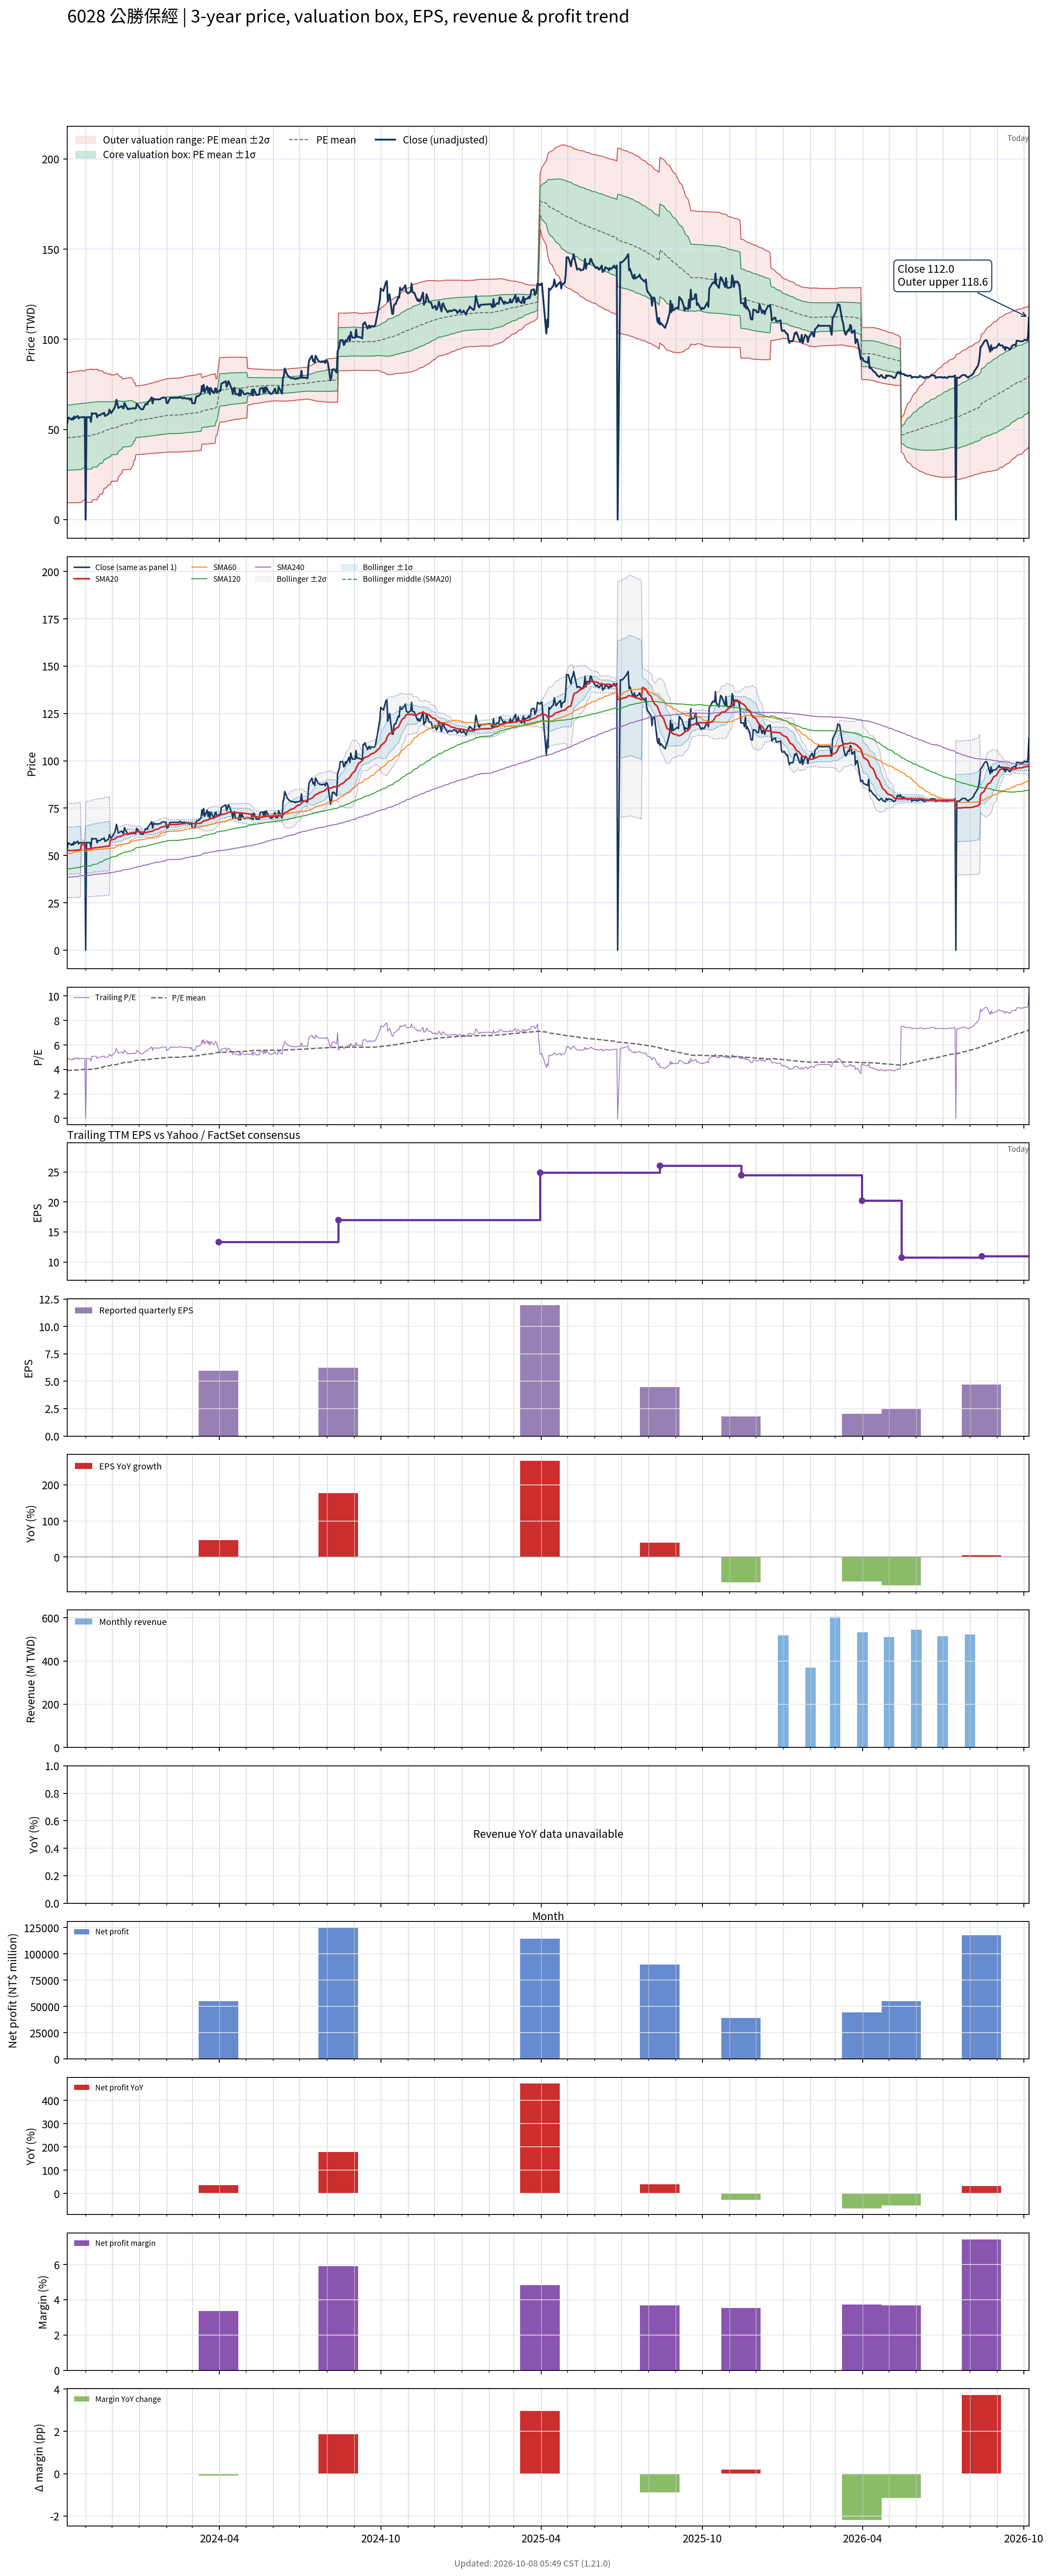

The file beside this chart, header and first rows:
# chart-version: skill-stock-dynamic-val…
date, close, available_date, period_end, eps, ttm_eps, pe, pe_mean, pe_std, price_m2, price_m1, price_mean, price_p1, price_p2, forward_eps, forward_pe, forward_pe_mean, forward_pe_std, forward_price_m2, forward_price_m1, forward_price_mean, forward_price_p1, forward_price_p2, sma20
2023-10-11, 53.45, 2023-08-14, 2023-06-30, 3.22, 11.61, 4.605, 3.915, 1.555, 9.351, 27.4, 45.45, 63.49, 81.54, , , , , , , , , , 52.56
2023-10-12, 56.55, 2023-08-14, 2023-06-30, 3.22, 11.61, 4.871, 3.919, 1.557, 9.356, 27.43, 45.5, 63.57, 81.64, , , , , , , , , , 52.62
2023-10-13, 56.55, 2023-08-14, 2023-06-30, 3.22, 11.61, 4.871, 3.923, 1.558, 9.359, 27.45, 45.54, 63.63, 81.72, , , , , , , , , , 52.65
2023-10-16, 55.45, 2023-08-14, 2023-06-30, 3.22, 11.61, 4.777, 3.928, 1.56, 9.374, 27.49, 45.6, 63.71, 81.82, , , , , , , , , , 52.64
2023-10-17, 56.36, 2023-08-14, 2023-06-30, 3.22, 11.61, 4.855, 3.933, 1.562, 9.386, 27.52, 45.65, 63.79, 81.92, , , , , , , , , , 52.66
2023-10-18, 55.55, 2023-08-14, 2023-06-30, 3.22, 11.61, 4.785, 3.937, 1.564, 9.399, 27.55, 45.71, 63.86, 82.02, , , , , , , , , , 52.63
2023-10-19, 57.27, 2023-08-14, 2023-06-30, 3.22, 11.61, 4.933, 3.944, 1.566, 9.415, 27.6, 45.78, 63.96, 82.15, , , , , , , , , , 52.69
2023-10-20, 56.36, 2023-08-14, 2023-06-30, 3.22, 11.61, 4.855, 3.949, 1.568, 9.427, 27.63, 45.84, 64.04, 82.25, , , , , , , , , , 52.8
2023-10-23, 57.55, 2023-08-14, 2023-06-30, 3.22, 11.61, 4.957, 3.954, 1.571, 9.437, 27.67, 45.9, 64.14, 82.37, , , , , , , , , , 52.88
2023-10-24, 56.09, 2023-08-14, 2023-06-30, 3.22, 11.61, 4.832, 3.959, 1.573, 9.452, 27.71, 45.96, 64.22, 82.47, , , , , , , , , , 52.88
2023-10-25, 56.73, 2023-08-14, 2023-06-30, 3.22, 11.61, 4.886, 3.965, 1.575, 9.471, 27.75, 46.03, 64.31, 82.59, , , , , , , , , , 52.92
2023-10-26, 56.73, 2023-08-14, 2023-06-30, 3.22, 11.61, 4.886, 3.97, 1.577, 9.485, 27.79, 46.09, 64.4, 82.7, , , , , , , , , , 52.95
2023-10-27, 56.73, 2023-08-14, 2023-06-30, 3.22, 11.61, 4.886, 3.976, 1.579, 9.501, 27.83, 46.16, 64.48, 82.81, , , , , , , , , , 55.79
2023-10-30, 56.91, 2023-08-14, 2023-06-30, 3.22, 11.61, 4.902, 4.017, 1.538, 10.92, 28.78, 46.63, 64.48, 82.34, , , , , , , , , , 55.83
2023-10-31, 56.82, 2023-08-14, 2023-06-30, 3.22, 11.61, 4.894, 4.022, 1.54, 10.94, 28.82, 46.69, 64.57, 82.45, , , , , , , , , , 55.86
2023-11-01, 0.000000, 2023-08-14, 2023-06-30, 3.22, 11.61, 0.000000, 3.987, 1.583, 9.531, 27.91, 46.28, 64.66, 83.03, , , , , , , , , , 53.13
2023-11-02, 56.82, 2023-08-14, 2023-06-30, 3.22, 11.61, 4.894, 3.993, 1.585, 9.552, 27.95, 46.35, 64.75, 83.15, , , , , , , , , , 53.25
2023-11-03, 56.82, 2023-08-14, 2023-06-30, 3.22, 11.61, 4.894, 3.998, 1.587, 9.57, 27.99, 46.41, 64.84, 83.26, , , , , , , , , , 53.39
2023-11-06, 56.82, 2023-08-14, 2023-06-30, 3.22, 11.61, 4.894, 4.003, 1.589, 9.586, 28.03, 46.48, 64.92, 83.37, , , , , , , , , , 53.48
2023-11-07, 54.18, 2023-08-14, 2023-06-30, 3.22, 11.61, 4.667, 4.007, 1.59, 9.605, 28.06, 46.52, 64.98, 83.43, , , , , , , , , , 53.49
2023-11-08, 59.09, 2023-08-14, 2023-06-30, 3.22, 11.61, 5.09, 4.015, 1.593, 9.626, 28.12, 46.61, 65.1, 83.59, , , , , , , , , , 53.77
2023-11-09, 58.64, 2023-08-14, 2023-06-30, 3.22, 11.61, 5.051, 4.057, 1.552, 11.06, 29.08, 47.1, 65.12, 83.14, , , , , , , , , , 53.87
2023-11-10, 58.82, 2023-08-14, 2023-06-30, 3.22, 11.61, 5.067, 4.063, 1.555, 11.07, 29.12, 47.16, 65.21, 83.26, , , , , , , , , , 53.99
2023-11-13, 58.91, 2023-08-14, 2023-06-30, 3.22, 11.61, 5.074, 4.068, 1.557, 11.08, 29.15, 47.23, 65.31, 83.38, , , , , , , , , , 54.16
2023-11-14, 56.73, 2023-08-14, 2023-06-30, 3.22, 11.61, 4.886, 4.073, 1.559, 11.09, 29.19, 47.28, 65.37, 83.47, , , , , , , , , , 54.18
2023-11-15, 57.91, 2023-08-14, 2023-06-30, 3.22, 11.61, 4.988, 4.114, 1.515, 12.59, 30.17, 47.76, 65.35, 82.94, , , , , , , , , , 54.3
2023-11-16, 57.91, 2023-08-14, 2023-06-30, 3.22, 11.61, 4.988, 4.12, 1.517, 12.61, 30.22, 47.83, 65.44, 83.05, , , , , , , , , , 54.33
2023-11-17, 57.82, 2023-08-14, 2023-06-30, 3.22, 11.61, 4.98, 4.161, 1.471, 14.16, 31.24, 48.31, 65.38, 82.46, , , , , , , , , , 54.4
2023-11-20, 58.91, 2023-08-14, 2023-06-30, 3.22, 11.61, 5.074, 4.167, 1.473, 14.18, 31.28, 48.38, 65.48, 82.58, , , , , , , , , , 54.47
2023-11-21, 58.64, 2023-08-14, 2023-06-30, 3.22, 11.61, 5.051, 4.209, 1.424, 15.8, 32.33, 48.87, 65.4, 81.93, , , , , , , , , , 54.6
2023-11-22, 59.27, 2023-08-14, 2023-06-30, 3.22, 11.61, 5.106, 4.252, 1.373, 17.49, 33.42, 49.36, 65.3, 81.23, , , , , , , , , , 54.72
2023-11-23, 57.45, 2023-08-14, 2023-06-30, 3.22, 11.61, 4.949, 4.257, 1.374, 17.52, 33.47, 49.42, 65.38, 81.33, , , , , , , , , , 54.76
2023-11-24, 57.73, 2023-08-14, 2023-06-30, 3.22, 11.61, 4.973, 4.262, 1.376, 17.54, 33.51, 49.48, 65.45, 81.42, , , , , , , , , , 54.81
2023-11-27, 58.64, 2023-08-14, 2023-06-30, 3.22, 11.61, 5.051, 4.304, 1.32, 19.31, 34.64, 49.97, 65.3, 80.63, , , , , , , , , , 54.9
2023-11-28, 61, 2023-08-14, 2023-06-30, 3.22, 11.61, 5.255, 4.314, 1.323, 19.36, 34.72, 50.08, 65.44, 80.8, , , , , , , , , , 55.1
2023-11-29, 60, 2023-08-14, 2023-06-30, 3.22, 11.61, 5.168, 4.32, 1.325, 19.38, 34.77, 50.15, 65.54, 80.93, , , , , , , , , , 58.1
2023-11-30, 59.09, 2023-08-14, 2023-06-30, 3.22, 11.61, 5.09, 4.363, 1.266, 21.25, 35.95, 50.65, 65.35, 80.04, , , , , , , , , , 58.22
2023-12-01, 59.82, 2023-08-14, 2023-06-30, 3.22, 11.61, 5.153, 4.37, 1.268, 21.29, 36.01, 50.73, 65.45, 80.18, , , , , , , , , , 58.37
2023-12-04, 62.27, 2023-08-14, 2023-06-30, 3.22, 11.61, 5.364, 4.379, 1.271, 21.32, 36.08, 50.84, 65.6, 80.36, , , , , , , , , , 58.64
2023-12-05, 64.09, 2023-08-14, 2023-06-30, 3.22, 11.61, 5.521, 4.389, 1.276, 21.33, 36.14, 50.95, 65.76, 80.57, , , , , , , , , , 59.14
2023-12-06, 66.45, 2023-08-14, 2023-06-30, 3.22, 11.61, 5.724, 4.4, 1.281, 21.33, 36.21, 51.08, 65.96, 80.83, , , , , , , , , , 59.5
2023-12-07, 64.27, 2023-08-14, 2023-06-30, 3.22, 11.61, 5.536, 4.41, 1.286, 21.34, 36.27, 51.19, 66.12, 81.04, , , , , , , , , , 59.79
2023-12-08, 61.91, 2023-08-14, 2023-06-30, 3.22, 11.61, 5.333, 4.454, 1.223, 23.32, 37.52, 51.71, 65.9, 80.09, , , , , , , , , , 59.94
2023-12-11, 62.73, 2023-08-14, 2023-06-30, 3.22, 11.61, 5.403, 4.499, 1.155, 25.42, 38.83, 52.23, 65.64, 79.04, , , , , , , , , , 60.13
2023-12-12, 62.91, 2023-08-14, 2023-06-30, 3.22, 11.61, 5.419, 4.506, 1.158, 25.43, 38.87, 52.32, 65.76, 79.2, , , , , , , , , , 60.44
2023-12-13, 62, 2023-08-14, 2023-06-30, 3.22, 11.61, 5.341, 4.551, 1.083, 27.68, 40.26, 52.83, 65.41, 77.98, , , , , , , , , , 60.65
2023-12-14, 61.64, 2023-08-14, 2023-06-30, 3.22, 11.61, 5.309, 4.558, 1.086, 27.71, 40.31, 52.91, 65.51, 78.11, , , , , , , , , , 60.83
2023-12-15, 64.73, 2023-08-14, 2023-06-30, 3.22, 11.61, 5.576, 4.567, 1.089, 27.72, 40.37, 53.01, 65.66, 78.31, , , , , , , , , , 61.18
2023-12-18, 61.91, 2023-08-14, 2023-06-30, 3.22, 11.61, 5.333, 4.574, 1.092, 27.75, 40.42, 53.1, 65.77, 78.44, , , , , , , , , , 61.33
2023-12-19, 61.09, 2023-08-14, 2023-06-30, 3.22, 11.61, 5.262, 4.58, 1.093, 27.78, 40.47, 53.17, 65.86, 78.56, , , , , , , , , , 61.45
2023-12-20, 61.45, 2023-08-14, 2023-06-30, 3.22, 11.61, 5.294, 4.587, 1.095, 27.81, 40.53, 53.25, 65.96, 78.68, , , , , , , , , , 61.56
2023-12-21, 61.55, 2023-08-14, 2023-06-30, 3.22, 11.61, 5.301, 4.593, 1.097, 27.85, 40.59, 53.32, 66.06, 78.8, , , , , , , , , , 61.76
2023-12-22, 61.45, 2023-08-14, 2023-06-30, 3.22, 11.61, 5.294, 4.6, 1.099, 27.89, 40.65, 53.41, 66.17, 78.93, , , , , , , , , , 61.95
2023-12-25, 61.82, 2023-08-14, 2023-06-30, 3.22, 11.61, 5.325, 4.645, 1.016, 30.33, 42.13, 53.92, 65.72, 77.52, , , , , , , , , , 62.11
2023-12-26, 61.82, 2023-08-14, 2023-06-30, 3.22, 11.61, 5.325, 4.689, 0.9236, 32.99, 43.72, 54.44, 65.16, 75.88, , , , , , , , , , 62.15
2023-12-27, 61.55, 2023-08-14, 2023-06-30, 3.22, 11.61, 5.301, 4.697, 0.925, 33.05, 43.78, 54.52, 65.26, 76, , , , , , , , , , 62.23
2023-12-28, 61.82, 2023-08-14, 2023-06-30, 3.22, 11.61, 5.325, 4.741, 0.8195, 36.01, 45.52, 55.04, 64.55, 74.07, , , , , , , , , , 62.36
2023-12-29, 64.36, 2023-08-14, 2023-06-30, 3.22, 11.61, 5.544, 4.752, 0.8215, 36.09, 45.63, 55.16, 64.7, 74.24, , , , , , , , , , 62.59
2024-01-02, 61.64, 2023-08-14, 2023-06-30, 3.22, 11.61, 5.309, 4.759, 0.8225, 36.15, 45.7, 55.25, 64.8, 74.35, , , , , , , , , , 62.56
... 668 more rows
